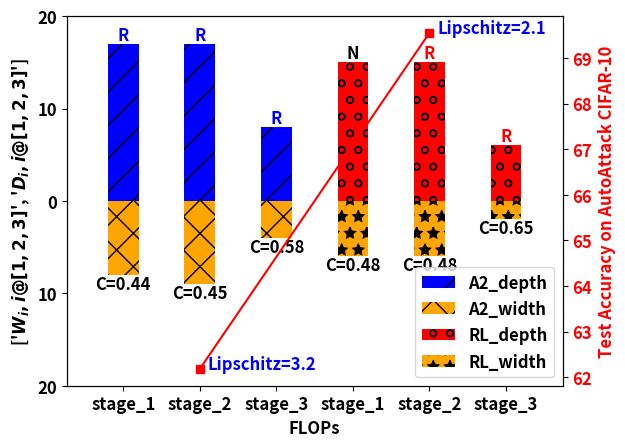

Generate this figure with matplotlib: (Note: this script raises an exception after producing the figure.)
import matplotlib.pyplot as plt
import numpy as np
import matplotlib as mpl

plt.rcParams['font.size'] = 12
plt.rcParams["font.weight"] = "bold"
plt.rcParams["axes.labelweight"] = "bold"
plt.rcParams['font.style'] = 'normal'

x_rob = np.array([4,6,8, ])
x_tar = np.array([10,12,14])
depth_rob = np.array([17,17,8, ])
depth_tar = np.array([15,15,6, ])

width_rob = np.array([8,9,4, ])
width_tar = np.array([6,6,2, ])

fig, ax = plt.subplots()

patterns = [ "/" , "x", "o", "*" ]

bar1 = ax.bar(x_rob, depth_rob, color='blue', label='A2_depth', hatch=patterns[0])
bar3 = ax.bar(x_rob, -width_rob, color='orange', label='A2_width', hatch=patterns[1])
bar2 = ax.bar(x_tar, depth_tar, color='red', label='RL_depth', hatch=patterns[2])
bar4 = ax.bar(x_tar, -width_tar, color='orange', label='RL_width', hatch=patterns[3])
ax.yaxis.set_major_formatter(lambda x, pos: f'{abs(x):g}')
ax.margins(x=0.1)
ax.set_xticks([4,6,8,10,12,14])
ax.set_xticklabels(['stage_1','stage_2','stage_3','stage_1','stage_2','stage_3',])
ax.set_xlabel('FLOPs')
ax.set_yticks([-20,-10,0,10,20])

for idx, rect in enumerate(bar1 + bar2):
    height = rect.get_height()
    if idx<3:
        plt.text(rect.get_x() + rect.get_width() / 2.0, height, 'R', color='b', ha='center', va='bottom')
    elif idx==5:
        plt.text(rect.get_x() + rect.get_width() / 2.0, height, 'R', color='red', ha='center', va='bottom')
    elif idx==4:
        plt.text(rect.get_x() + rect.get_width() / 2.0, height, 'R', color='red', ha='center', va='bottom')
    else:
        plt.text(rect.get_x() + rect.get_width() / 2.0, height, 'N', color='black', ha='center', va='bottom')

for idx, rect in enumerate(bar3 + bar4):
    height = rect.get_height()
    if idx==0:
        plt.text(rect.get_x() + rect.get_width() / 2.0, height, 'C=0.44', color='black', ha='center', va='top')
    elif idx==1:
        plt.text(rect.get_x() + rect.get_width() / 2.0, height, 'C=0.45', color='black', ha='center', va='top')
    elif idx==2:
        plt.text(rect.get_x() + rect.get_width() / 2.0, height, 'C=0.58', color='black', ha='center', va='top')
    elif idx==3:
        plt.text(rect.get_x() + rect.get_width() / 2.0, height, 'C=0.48', color='black', ha='center', va='top')
    elif idx==4:
        plt.text(rect.get_x() + rect.get_width() / 2.0, height, 'C=0.48', color='black', ha='center', va='top')
    else:
        plt.text(rect.get_x() + rect.get_width() / 2.0, height, 'C=0.65', color='black', ha='center', va='top')

ax.set_ylabel(["$W_{i}, i@[1,2,3]$", '$D_{i}, i@[1,2,3]$'])
ax.legend(loc='lower right')



ax1 = ax.twinx()
x = np.array([6,12])
y = np.array([62.18,69.55])
ax1.plot(x, y, 'rs-')

text_width = 0.2
x1 = x + text_width
y1 = y
ax1.text(x1[0], y1[0], 'Lipschitz=3.2', color="blue")
ax1.text(x1[1], y1[1], 'Lipschitz=2.1', color="blue")
ax1.set_ylabel("Test Accuracy on AutoAttack CIFAR-10", color='red')
ax1.tick_params(axis="y", labelcolor='red')



plt.savefig('results/toplogy_autoattack_cifar10_10g.eps')
plt.savefig('results/toplogy_autoattack_cifar10_10g.png')